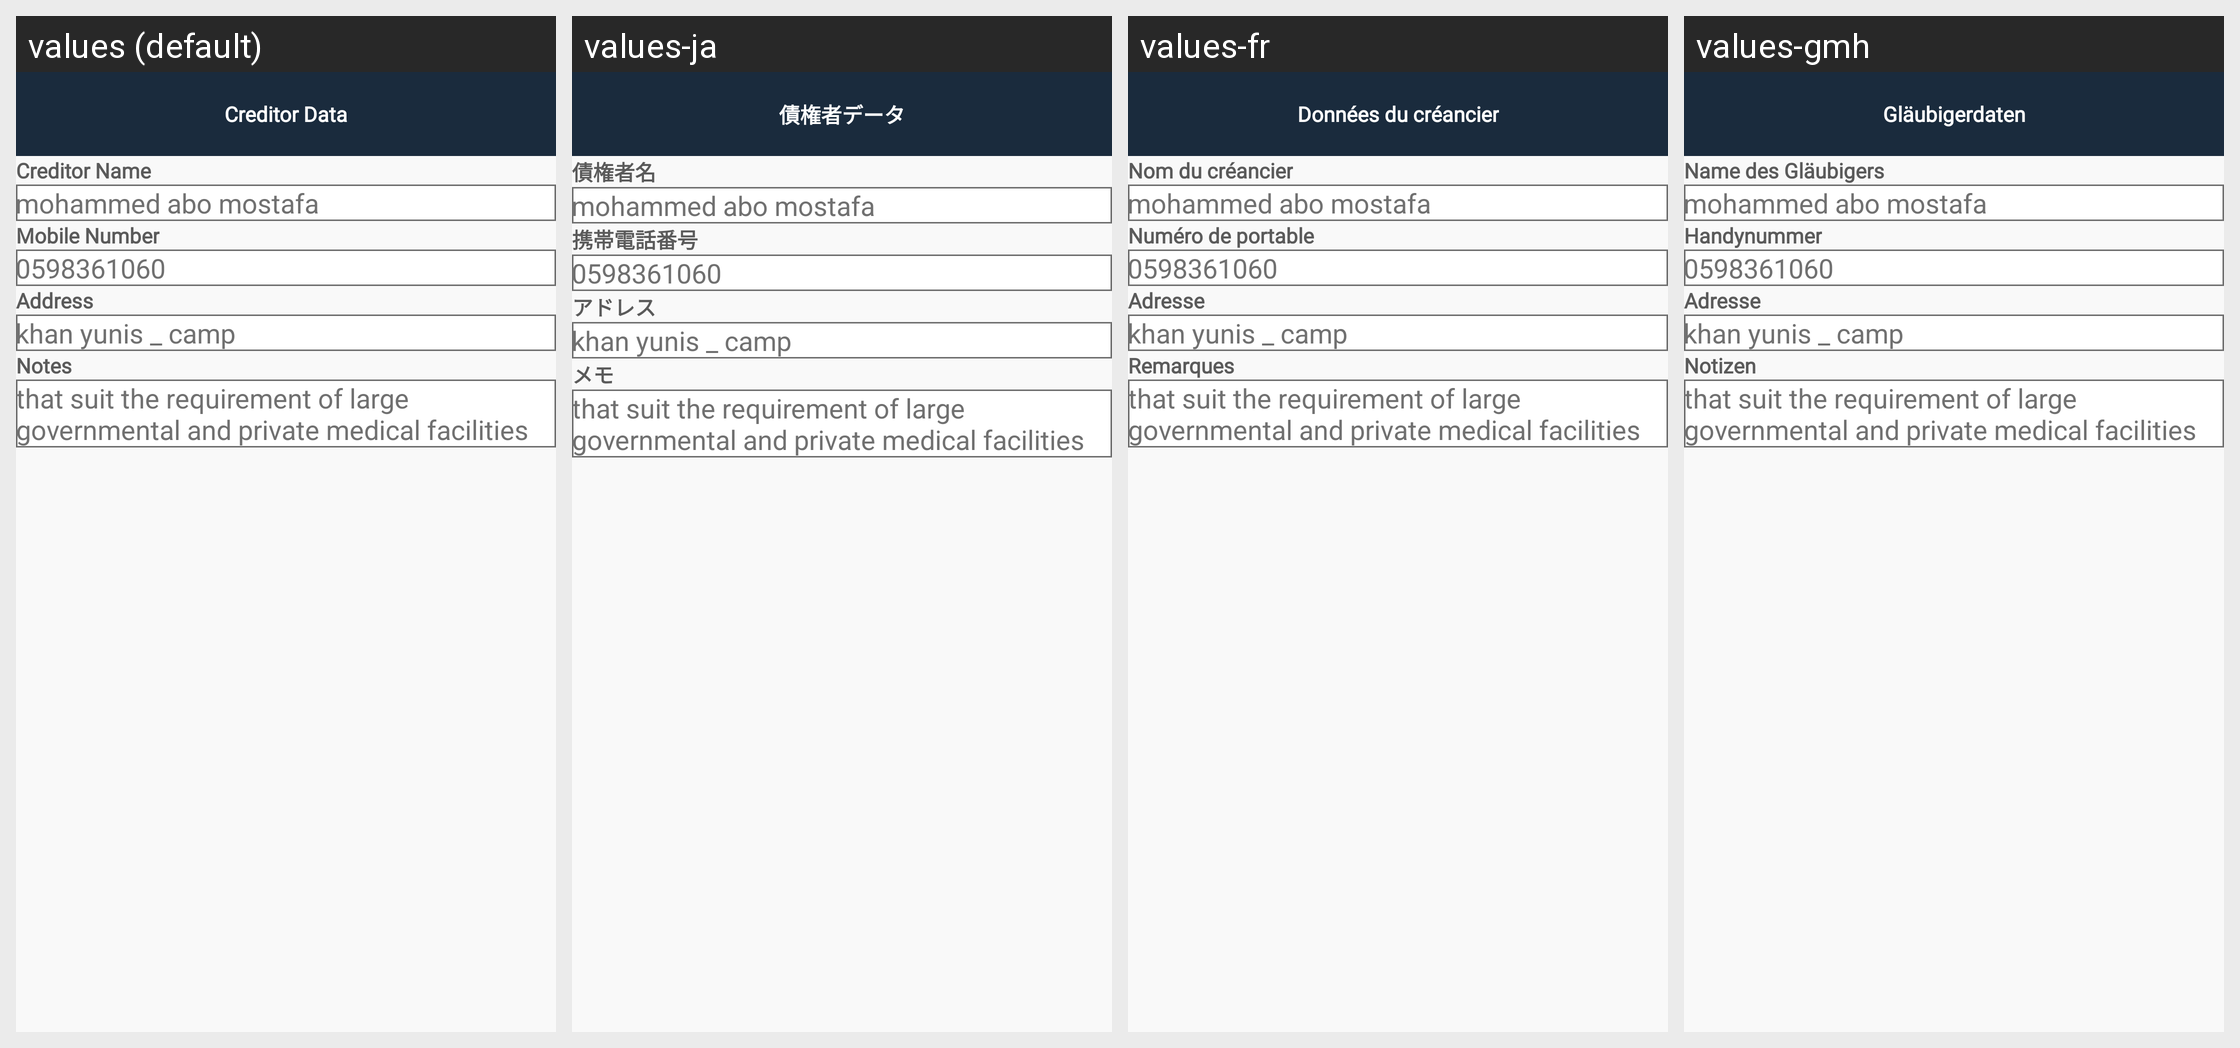

Locale-by-locale string values for the Android screen shown in this grid:
Android screen res/layout/activity_creditor_data.xml rendered under 4 locales, left to right: values (default), values-ja, values-fr, values-gmh. Device: Nexus 5 (rendered at 1080×1920; each locale shown at half size, 540×960, under a caption strip naming it); theme Theme.Design.NoActionBar.
Other locales in the repository, not shown: values-ar, values-es, values-hi, values-pt, values-ru, values-tr, values-zh.
Strings drawn on this screen, with the default value and each locale's value (text and hints the layout hard-codes, and strings that could not be matched under every locale, appear in the picture but are not listed):

creditor_data
  values: Creditor Data
  values-ja: 債権者データ
  values-fr: Données du créancier
  values-gmh: Gläubigerdaten

creditor_name
  values: Creditor Name
  values-ja: 債権者名
  values-fr: Nom du créancier
  values-gmh: Name des Gläubigers

mobile_number
  values: Mobile Number
  values-ja: 携帯電話番号
  values-fr: Numéro de portable
  values-gmh: Handynummer

address
  values: Address
  values-ja: アドレス
  values-fr: Adresse
  values-gmh: Adresse

notes
  values: Notes
  values-ja: メモ
  values-fr: Remarques
  values-gmh: Notizen
